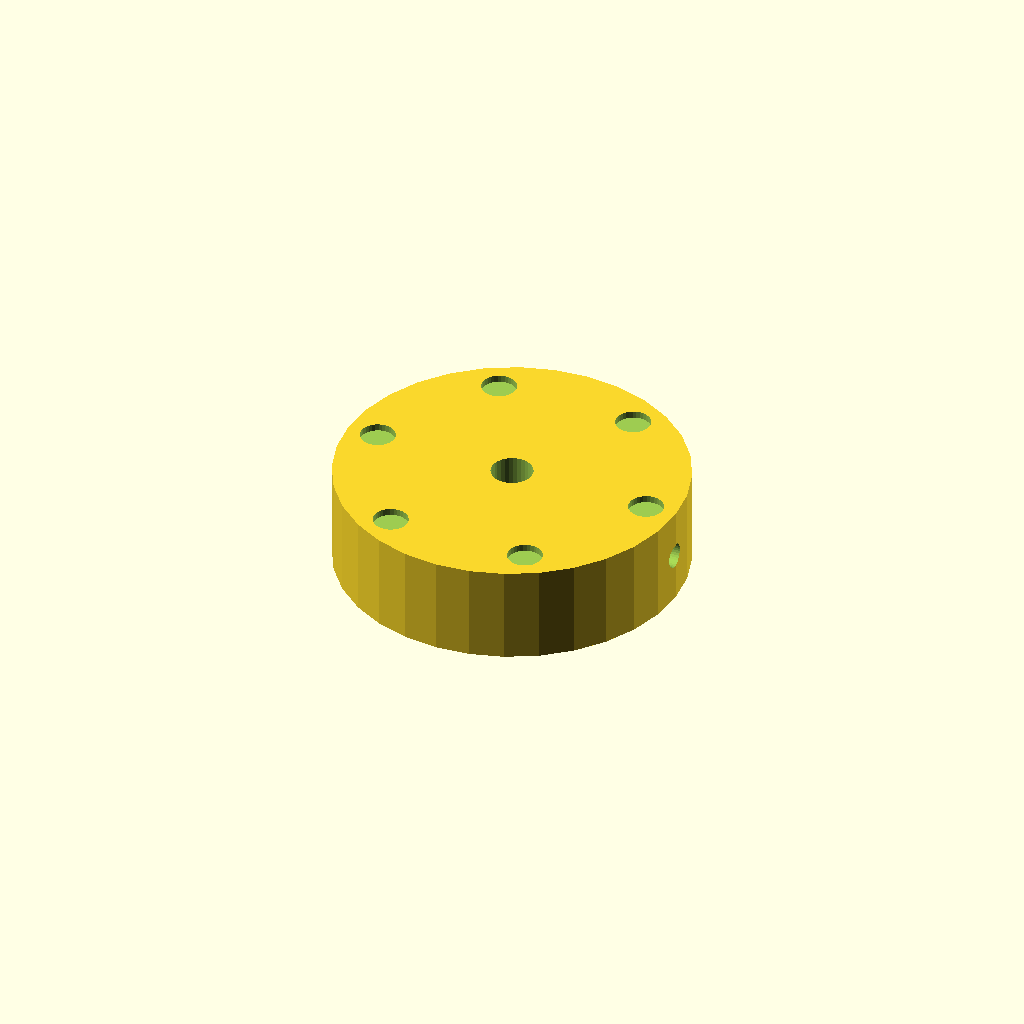
Cell 1: the model at its default parameters.
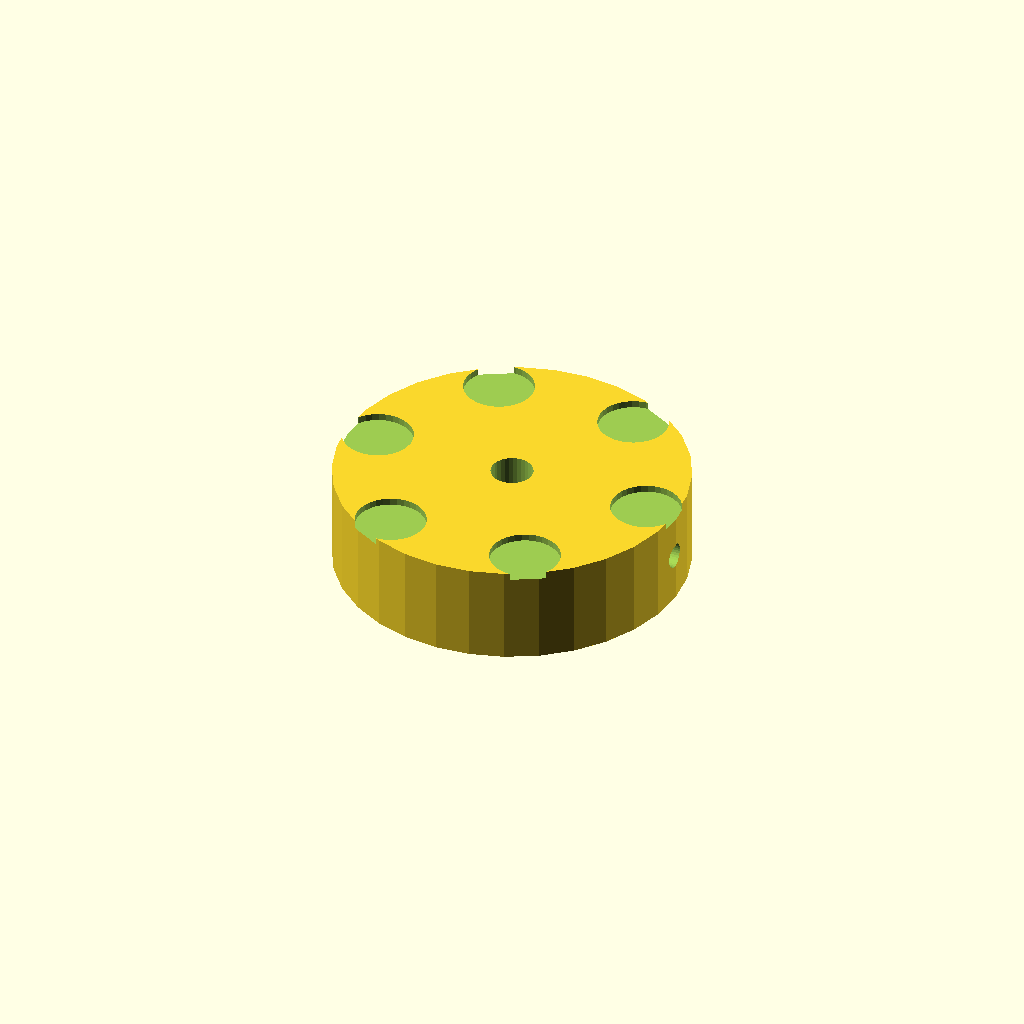
Cell 2 — dimp_d set to 10, the other parameters unchanged.
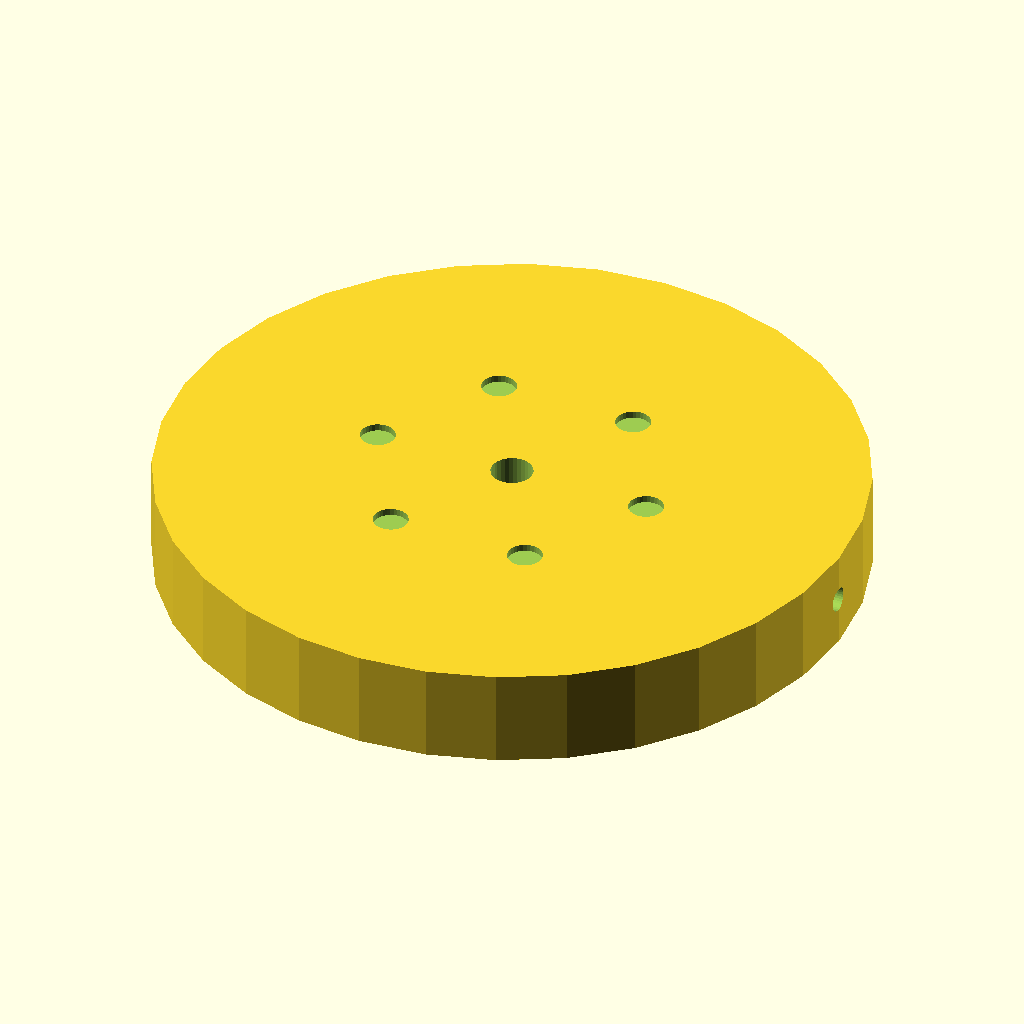
Cell 3 — knob_d set to 100, the other parameters unchanged.
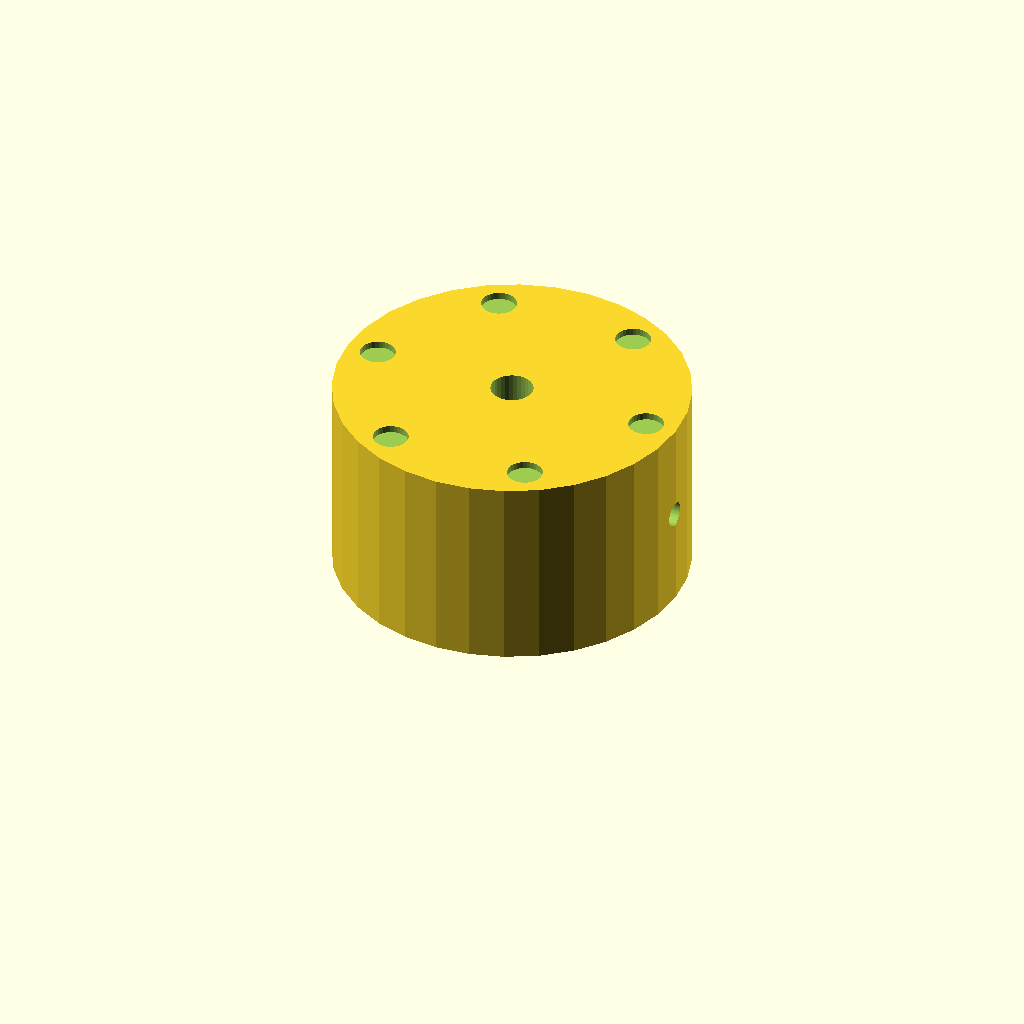
Cell 4 — knob_h set to 28, the other parameters unchanged.
One fixed orthographic camera (rotation 55°, 0°, 25°; colour scheme Cornfield) for every cell.
OpenSCAD source file optional_data/data/solid2/controlknob/part_0106.scad:
$fn = 32;

// ----------------------------------------------------------------------
// Control knob: dimpled knob
// ----------------------------------------------------------------------

// --- parameters (mm) ---
dimp_d = 5;               // finger dimple diameter
n_dimp = 6;               // number of dimples
dimp_r = 20.5;            // dimple ring radius
knob_d = 50;              // knob body diameter
knob_h = 14;              // knob body height
bore_d = 6;               // shaft bore diameter
set_d = 3.5;              // set screw bore diameter

dimp_step = 360 / n_dimp;  // dimple angular step

difference() {
  cylinder(h = knob_h, d = knob_d);
  translate([0, 0, -1]) cylinder(h = knob_h + 2, d = bore_d);
  translate([-1, 0, knob_h / 2]) rotate([0, 90, 0])
    cylinder(h = knob_d / 2 + bore_d / 2 + 2, d = set_d);  for (i = [0 : n_dimp - 1])
    rotate([0, 0, i * dimp_step])
      translate([dimp_r, 0, knob_h - 1])
        cylinder(h = 2, d = dimp_d);
}
Parameter table extracted from the source (name, type, default, range or options):
dimp_d: number, default 5
n_dimp: number, default 6
dimp_r: number, default 20.5
knob_d: number, default 50
knob_h: number, default 14
bore_d: number, default 6
set_d: number, default 3.5
